The GitHub repository NamanGandhi2005/Ultra-fruit-analyser contains a labelled image folder "augmented_dataset" with 21 categories: apple stage 1, apple stage 2, apple stage 3, banana stage 1, banana stage 2, banana stage 3, banana stage 4, banana stage 5, banana stage 6, banana stage 7, banana stage 8, banana stage 9, mango stage 1, mango stage 2, mango stage 3, mango stage 4, orange stage 1, orange stage 2, orange stage 3, orange stage 4, orange stage 5. Examples follow, each with its label.

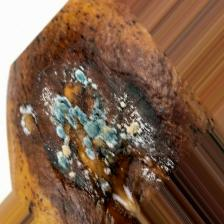
Label: mango stage 4

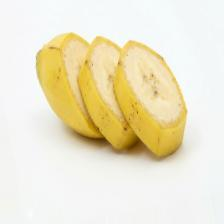
Label: banana stage 4

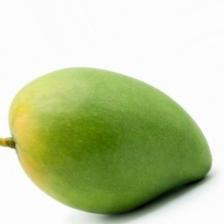
Label: mango stage 2

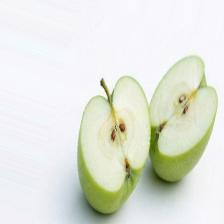
Label: apple stage 1

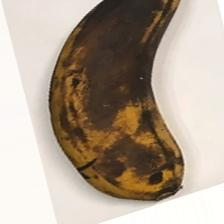
Label: banana stage 8

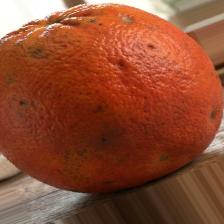
Label: orange stage 4
